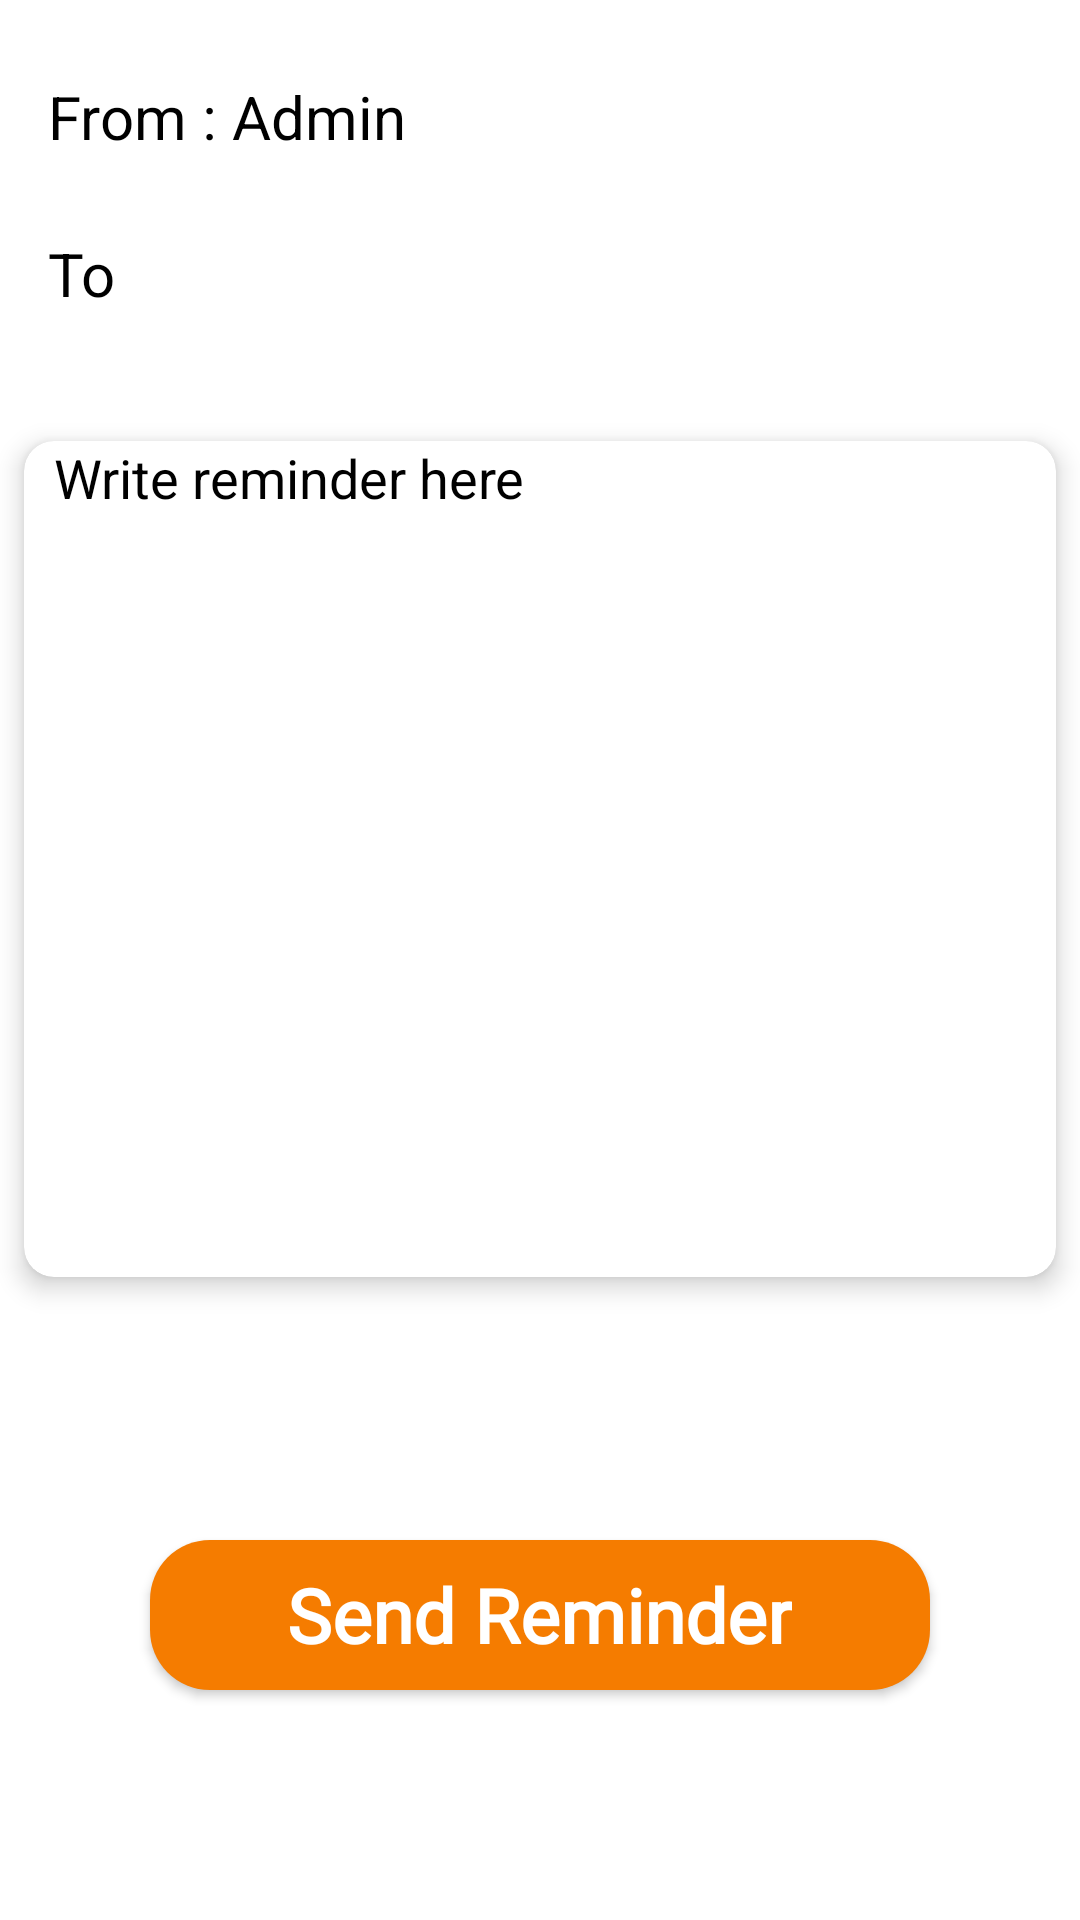

The Android layout XML behind this screen, and the referenced resources:
<!-- AndroidManifest.xml: application theme Theme.ITVisionHub -->
<!-- res/layout/activity_student_remainder.xml -->
<?xml version="1.0" encoding="utf-8"?>
<androidx.constraintlayout.widget.ConstraintLayout xmlns:android="http://schemas.android.com/apk/res/android"
    xmlns:app="http://schemas.android.com/apk/res-auto"
    xmlns:tools="http://schemas.android.com/tools"
    android:layout_width="match_parent"
    android:layout_height="match_parent"
    tools:context=".activities.StudentRemainder">

    <androidx.cardview.widget.CardView
        android:id="@+id/d_lay"
        android:layout_width="match_parent"
        android:layout_height="300dp"
        android:layout_alignParentEnd="true"
        android:visibility="visible"
        android:elevation="@dimen/cardview_compat_inset_shadow"
        app:cardBackgroundColor="@color/white"
        app:cardCornerRadius="10dp"
        app:cardElevation="5dp"
        app:cardPreventCornerOverlap="true"
        app:cardUseCompatPadding="true"
        app:layout_constraintBottom_toBottomOf="parent"
        app:layout_constraintEnd_toEndOf="parent"
        app:layout_constraintHorizontal_bias="0.0"
        app:layout_constraintStart_toStartOf="parent"
        app:layout_constraintTop_toTopOf="parent"
        app:layout_constraintVertical_bias="0.401">

        <EditText
            android:id="@+id/reminderTxt"
            android:layout_width="match_parent"
            android:layout_height="wrap_content"
            android:background="@android:color/transparent"
            android:gravity="top"
            android:hint="Write reminder here"
            android:inputType="textMultiLine"
            android:lineHeight="30dp"
            android:paddingLeft="10dp"
            android:textColor="@color/black"
            android:textColorHint="@color/black"
            android:textSize="18sp" />
    </androidx.cardview.widget.CardView>

    <LinearLayout
        android:id="@+id/sendReminder"
        android:layout_width="match_parent"
        android:layout_height="50dp"
        android:background="@drawable/loginbtn_bg"
        android:gravity="center"
        android:layout_marginStart="50dp"
        android:layout_marginEnd="50dp"
        android:orientation="horizontal"
        android:elevation="@dimen/cardview_default_elevation"
        app:layout_constraintBottom_toBottomOf="parent"
        app:layout_constraintTop_toBottomOf="@+id/d_lay"
        tools:layout_editor_absoluteX="40dp">



        <TextView
            android:id="@+id/send_btn"
            android:layout_width="wrap_content"
            android:layout_height="wrap_content"
            android:fontFamily="@font/amethysta"
            android:gravity="center"
            android:padding="6dp"
            android:text="Send Reminder"
            android:textAllCaps="false"
            android:textColor="@color/white"
            android:textSize="25dp"
            android:textStyle="bold" />
        <ProgressBar
            android:id="@+id/progress_bar"
            android:layout_width="wrap_content"
            android:layout_height="wrap_content"
            android:layout_marginLeft="30dp"
            android:indeterminateTint="@color/white"
            android:visibility="gone" />


    </LinearLayout>

    <TextView
        android:id="@+id/studentMail"
        android:layout_width="match_parent"
        android:layout_height="wrap_content"
        android:gravity="center_vertical"
        android:paddingStart="8dp"
        android:text="To"
        android:textColor="@color/black"
        android:textSize="20dp"
        android:layout_margin="8dp"
        app:layout_constraintBottom_toTopOf="@+id/d_lay"
        app:layout_constraintEnd_toEndOf="parent"
        app:layout_constraintStart_toStartOf="parent"
        app:layout_constraintTop_toTopOf="parent"
        app:layout_constraintVertical_bias="0.746" />

    <TextView
        android:id="@+id/mailFrom"
        android:layout_width="match_parent"
        android:layout_height="wrap_content"
        android:text="From : Admin"
        android:textSize="20dp"
        android:layout_margin="8dp"
        android:paddingStart="8dp"
        android:textColor="@color/black"
        app:layout_constraintBottom_toTopOf="@+id/studentMail"
        app:layout_constraintEnd_toEndOf="parent"
        app:layout_constraintStart_toStartOf="parent"
        app:layout_constraintTop_toTopOf="parent" />

</androidx.constraintlayout.widget.ConstraintLayout>
<!-- resources referenced by this layout -->
<resources>
  <color name="black">#FF000000</color>
  <color name="white">#FFFFFFFF</color>
  <!-- drawable loginbtn_bg (drawable) -->
  <?xml version="1.0" encoding="utf-8"?>
  <shape xmlns:android="http://schemas.android.com/apk/res/android"
      android:shape="rectangle">
      <solid android:color="@color/colorPrimaryVariant" />
      <corners android:radius="20dp"/>
  
  
  </shape>
  <style name="Theme.ITVisionHub" parent="Theme.MaterialComponents.DayNight.DarkActionBar">
          
          <item name="colorPrimary">@color/purple_500</item>
          <item name="colorPrimaryVariant">@color/purple_700</item>
          <item name="colorOnPrimary">@color/white</item>
          
          <item name="colorSecondary">@color/teal_200</item>
          <item name="colorSecondaryVariant">@color/teal_700</item>
          <item name="colorOnSecondary">@color/black</item>
          <item name="android:queryBackground">@color/white</item>
          
          <item name="android:statusBarColor" tools:targetApi="l">?attr/colorPrimaryVariant</item>
          
      </style>
  <color name="colorPrimaryVariant">#F57C00</color>
  <color name="purple_500">#F57C00</color>
  <color name="purple_700">#FF9800</color>
  <color name="teal_200">#FF03DAC5</color>
  <color name="teal_700">#FF018786</color>
</resources>
